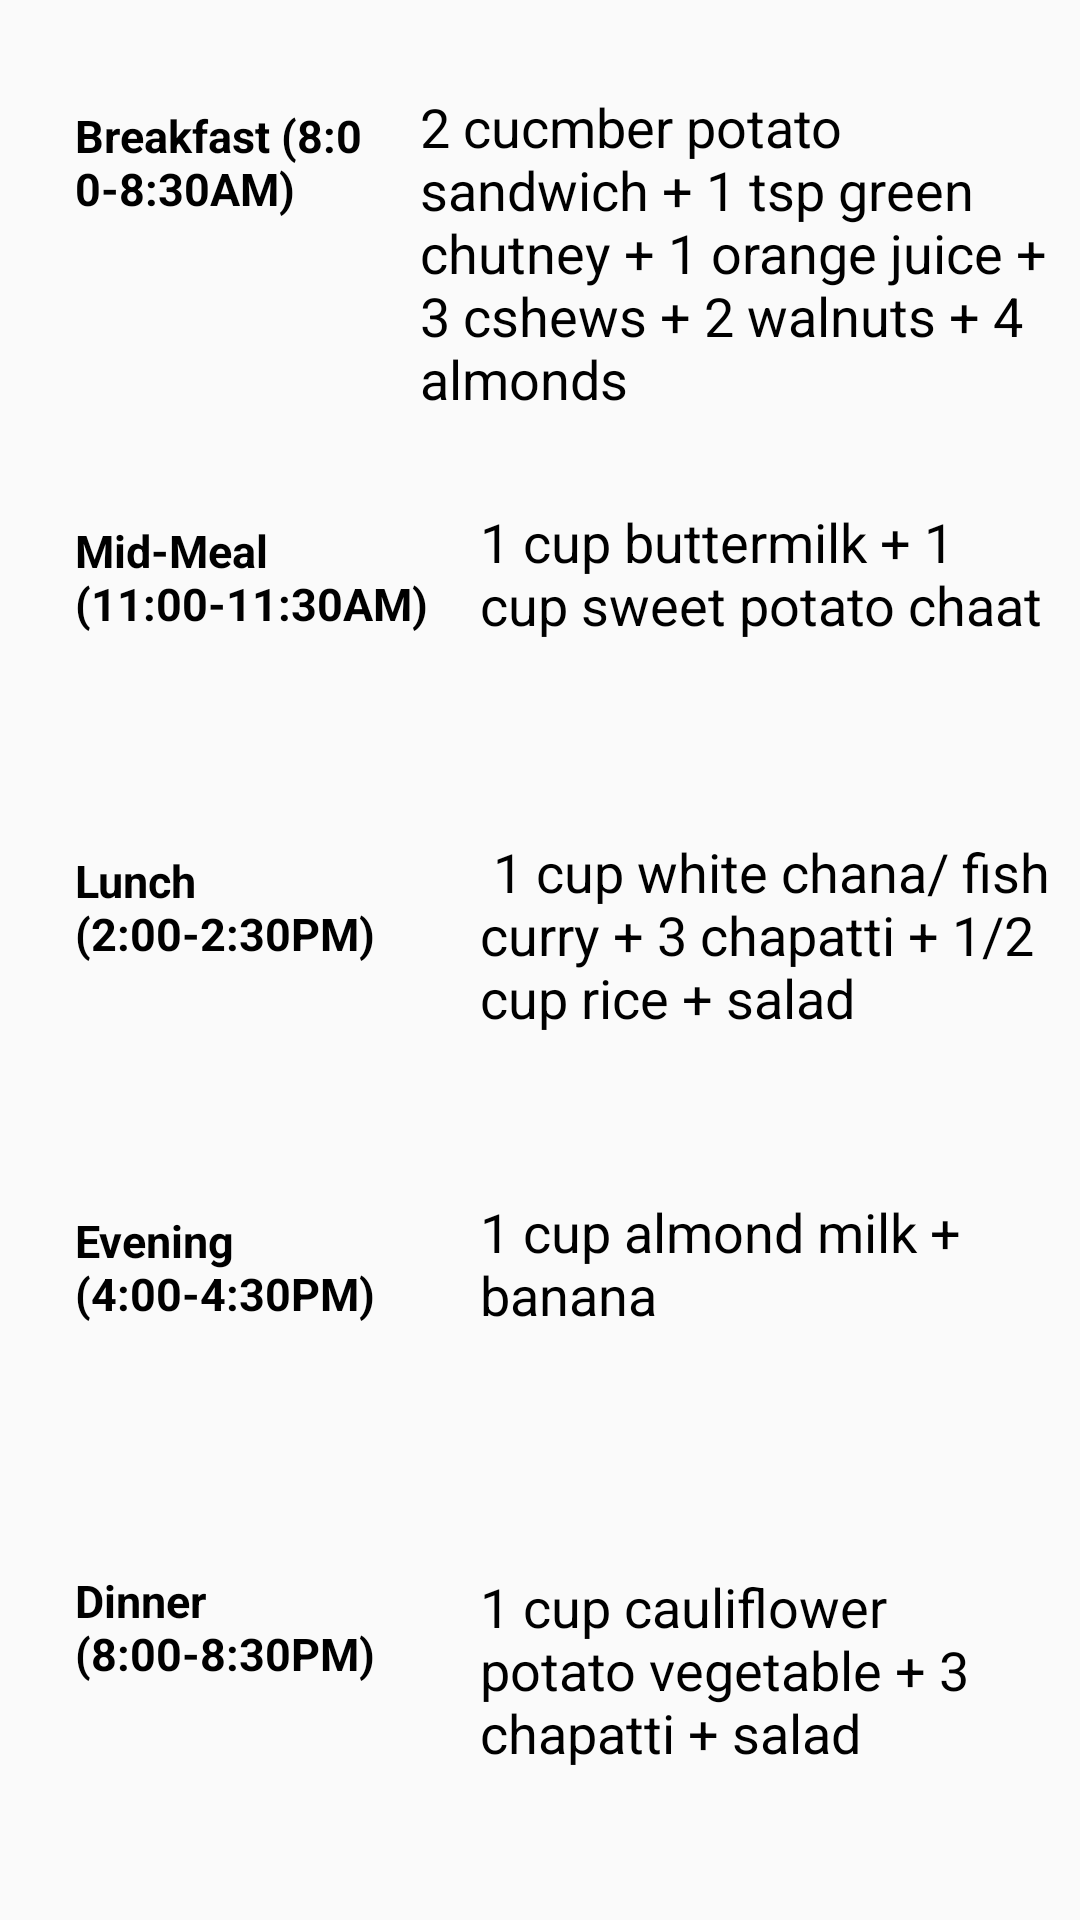

Layout XML and referenced resources for this Android screen:
<!-- AndroidManifest.xml: application theme AppTheme -->
<!-- res/layout/activity_thudiet_uw.xml -->
<?xml version="1.0" encoding="utf-8"?>
<ScrollView xmlns:android="http://schemas.android.com/apk/res/android"
    xmlns:app="http://schemas.android.com/apk/res-auto"
    xmlns:tools="http://schemas.android.com/tools"
    android:layout_width="match_parent"
    android:layout_height="match_parent"
    tools:context=".diet.ThuDietUW">

    <LinearLayout
        android:layout_width="match_parent"
        android:layout_height="match_parent"
        android:orientation="vertical">

        <RelativeLayout
            android:layout_width="match_parent"
            android:layout_height="match_parent"
            android:layout_marginTop="20dp"
            android:layout_marginHorizontal="10dp">
            <TextView
                android:id="@+id/breakfast"
                android:text="Breakfast (8:00-8:30AM)"
                android:textStyle="bold"
                android:layout_width="100dp"
                android:layout_height="70dp"
                android:layout_margin="15dp"
                android:textSize="15dp"
                android:textColor="#000000"/>

            <TextView
                android:id="@+id/breakdiet"
                android:layout_width="wrap_content"
                android:layout_height="wrap_content"
                android:text="2 cucmber potato sandwich + 1 tsp green chutney + 1 orange juice + 3 cshews + 2 walnuts + 4 almonds"
                android:layout_toRightOf="@+id/breakfast"
                android:layout_marginTop="10dp"
                android:textSize="18sp"
                android:textColor="#000000"/>
        </RelativeLayout>

        <RelativeLayout
            android:layout_width="match_parent"
            android:layout_height="match_parent"
            android:layout_marginTop="20dp"
            android:layout_marginHorizontal="10dp">
            <TextView
                android:id="@+id/midmeal"
                android:text="Mid-Meal
            (11:00-11:30AM)"
                android:textStyle="bold"
                android:layout_width="120dp"
                android:layout_height="70dp"
                android:layout_margin="15dp"
                android:textSize="15dp"
                android:textColor="#000000"/>

            <TextView
                android:id="@+id/middiet"
                android:layout_width="wrap_content"
                android:layout_height="wrap_content"
                android:text="1 cup buttermilk + 1 cup sweet potato chaat"
                android:layout_toRightOf="@+id/midmeal"
                android:layout_marginTop="10dp"
                android:textSize="18sp"
                android:textColor="#000000"/>
        </RelativeLayout>

        <RelativeLayout
            android:layout_width="match_parent"
            android:layout_height="match_parent"
            android:layout_marginTop="10dp"
            android:layout_marginHorizontal="10dp">

            <TextView
                android:id="@+id/lunch"
                android:text="Lunch (2:00-2:30PM)"
                android:textStyle="bold"
                android:layout_width="120dp"
                android:layout_height="70dp"
                android:layout_margin="15dp"
                android:textSize="15dp"
                android:textColor="#000000"/>

            <TextView
                android:id="@+id/lunchdiet"
                android:layout_width="wrap_content"
                android:layout_height="wrap_content"
                android:text=" 1 cup white chana/ fish curry + 3 chapatti + 1/2 cup rice + salad"
                android:layout_toRightOf="@+id/lunch"
                android:layout_marginTop="10dp"
                android:textSize="18sp"
                android:textColor="#000000"/>
        </RelativeLayout>

        <RelativeLayout
            android:layout_width="match_parent"
            android:layout_height="match_parent"
            android:layout_marginTop="20dp"
            android:layout_marginHorizontal="10dp">

            <TextView
                android:id="@+id/evening"
                android:text="Evening (4:00-4:30PM) "
                android:textStyle="bold"
                android:layout_width="120dp"
                android:layout_height="70dp"
                android:layout_margin="15dp"
                android:textSize="15dp"
                android:textColor="#000000"/>

            <TextView
                android:id="@+id/eveningdiet"
                android:layout_width="wrap_content"
                android:layout_height="wrap_content"
                android:text="1 cup almond milk + banana"
                android:layout_toRightOf="@+id/evening"
                android:layout_marginTop="10dp"
                android:textSize="18sp"
                android:textColor="#000000"/>
        </RelativeLayout>

        <RelativeLayout
            android:layout_width="match_parent"
            android:layout_height="match_parent"
            android:layout_marginTop="20dp"
            android:layout_marginHorizontal="10dp">

            <TextView
                android:id="@+id/dinner"
                android:text="Dinner (8:00-8:30PM)"
                android:textStyle="bold"
                android:layout_width="120dp"
                android:layout_height="70dp"
                android:layout_margin="15dp"
                android:textSize="15dp"
                android:textColor="#000000"/>

            <TextView
                android:id="@+id/dinnerdiet"
                android:layout_width="wrap_content"
                android:layout_height="wrap_content"
                android:text="1 cup cauliflower potato vegetable + 3 chapatti + salad "
                android:layout_toRightOf="@+id/dinner"
                android:layout_marginTop="15dp"
                android:textSize="18sp"
                android:textColor="#000000"/>
        </RelativeLayout>




    </LinearLayout>

</ScrollView>
<!-- resources referenced by this layout -->
<resources>
  <style name="AppTheme" parent="Theme.AppCompat.Light.DarkActionBar">
          
          <item name="colorPrimary">@color/colorPrimary</item>
          <item name="colorPrimaryDark">@color/colorPrimaryDark</item>
          <item name="colorAccent">@color/colorAccent</item>
      </style>
  <color name="colorPrimary">#6200EE</color>
  <color name="colorPrimaryDark">#3700B3</color>
  <color name="colorAccent">#03DAC5</color>
</resources>
